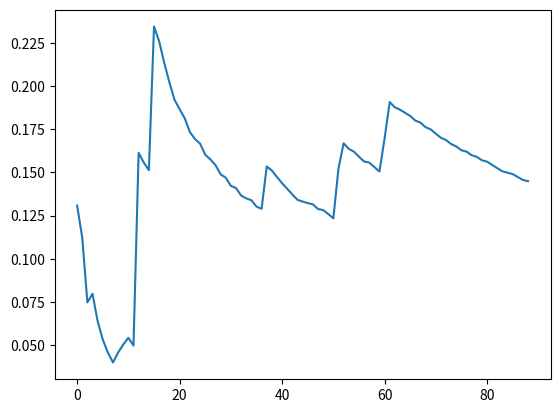

The matplotlib source for this figure:

memory4_5 = [1.4114, 1.4114, 1.4123, 1.4127, 1.413, 1.4132, 1.4133, 1.4134, 1.4135, 1.4136, 1.4136, 1.4136, 1.4136, 1.4136, 1.4136, 1.4136, 1.4136, 1.4136, 1.4136, 1.4136, 1.4136, 1.4136, 1.4136, 1.4136, 1.4136, 1.4136, 1.4136, 1.4136, 1.4136, 1.4136, 1.4136, 1.4136, 1.4136, 1.4136, 1.4136, 1.4136, 1.4136, 1.4136, 1.4136, 1.4136, 1.4136, 1.4136, 1.4136, 1.4136, 1.4136, 1.4136, 1.4136, 1.4136, 1.4136, 1.4136, 1.4136, 1.4136, 1.4136, 1.4136, 1.4136, 1.4136, 1.4136, 1.4136, 1.4136, 1.4136, 1.4136, 1.4136, 1.4136, 1.4136, 1.4136, 1.4136, 1.4136, 1.4136, 1.4136, 1.4136, 1.4136, 1.4136, 1.4136, 1.4136, 1.4136, 1.4136, 1.4136, 1.4136, 1.4136, 1.4136, 1.4136, 1.4136, 1.4136, 1.4136, 1.4136]
cpu4_5 = [31.7696, 31.7674, 31.6225, 31.6362, 31.6617, 31.6078, 31.6199, 31.6024, 31.5908, 31.5826, 31.6039, 31.6199, 31.6322, 31.649, 31.6558, 31.6363, 31.6497, 31.6497, 31.655, 31.6795, 31.6719, 31.679, 31.6721, 31.6953, 31.6757, 31.6699, 31.661, 31.6781, 31.6658, 31.6581, 31.6673, 31.6631, 31.6623, 31.6645, 31.658, 31.6548, 31.6464, 31.6492, 31.6415, 31.6369, 31.64, 31.6357, 31.641, 31.6346, 31.6353, 31.6316, 31.6281, 31.6269, 31.6258, 31.6208, 31.6278, 31.6306, 31.6427, 31.643, 31.6378, 31.6561, 31.6594, 31.6556, 31.6571, 31.6852, 31.7152, 31.7115, 31.7064, 31.7109, 31.7044, 31.7073, 31.7056, 31.7054, 31.7067, 31.7051, 31.7035, 31.6978, 31.6992, 31.6979, 31.7073, 31.7295, 31.7261, 31.7241, 31.7184, 31.7179, 31.7175, 31.7195, 31.7166, 31.7114, 31.7088]
delay4_5 = [0.1308, 0.1121, 0.0747, 0.0797, 0.0638, 0.0532, 0.0456, 0.0399, 0.0457, 0.0503, 0.0542, 0.0497, 0.1613, 0.1557, 0.1513, 0.2345, 0.226, 0.2134, 0.2022, 0.1921, 0.1866, 0.1813, 0.1734, 0.1693, 0.1666, 0.1602, 0.1575, 0.1542, 0.1489, 0.1469, 0.1422, 0.1409, 0.1366, 0.1349, 0.1339, 0.1302, 0.1289, 0.1534, 0.1511, 0.1473, 0.1437, 0.1405, 0.1372, 0.1341, 0.1331, 0.1322, 0.1315, 0.1288, 0.1282, 0.1259, 0.1234, 0.1522, 0.1668, 0.1637, 0.162, 0.1591, 0.1563, 0.1557, 0.1531, 0.1505, 0.1696, 0.1907, 0.1877, 0.1863, 0.1845, 0.1827, 0.18, 0.1788, 0.1762, 0.1749, 0.1724, 0.17, 0.1687, 0.1664, 0.165, 0.1628, 0.162, 0.1599, 0.159, 0.157, 0.1562, 0.1543, 0.1524, 0.1506, 0.1498, 0.149, 0.1473, 0.1456, 0.1449]
    
right_match4_5 = 532
Wrong_match4_5 = 378
right_pre_cache4_5 = 0
wrong_pre_cache4_5 = 0
total_hit_ratio4_5 = 73.69
mec_hit_ratio4_5 = 58.73
hit_ratio4_5 = 30.41

print (len(memory4_5),len(cpu4_5),len(delay4_5))

import matplotlib.pyplot as plt
def plot_delay():
    plt.plot(list(range(len(delay4_5))),delay4_5)
    plt.show()
plot_delay()